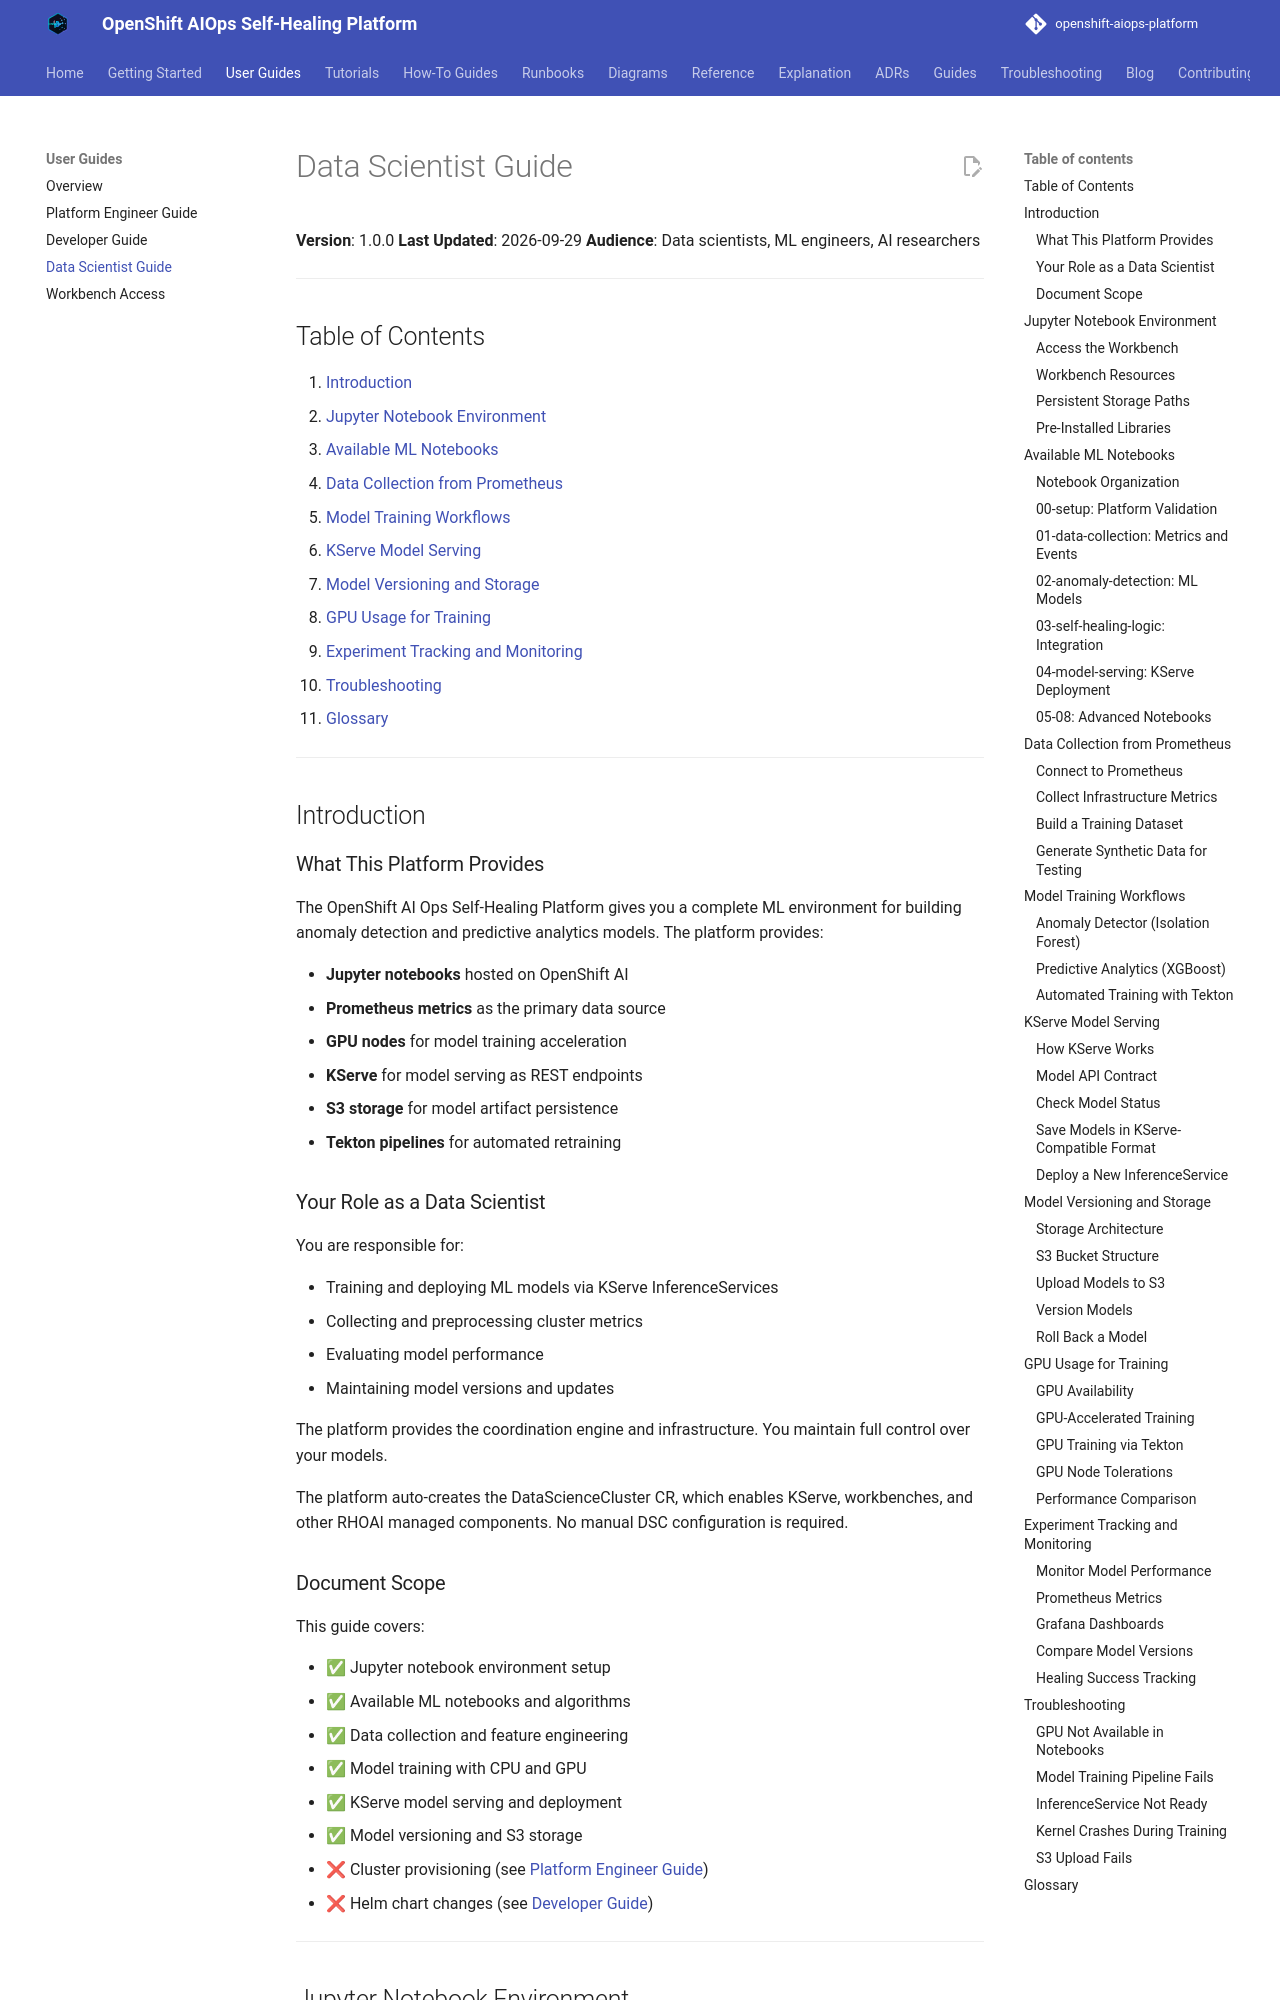

repository: KubeHeal/openshift-aiops-platform · page: user-guide/data-scientist-guide/index.html · generator: mkdocs

# Data Scientist Guide

**Version**: 1.0.0
**Last Updated**: 2026-09-29
**Audience**: Data scientists, ML engineers, AI researchers

---

## Table of Contents

1. [Introduction](#introduction)
2. [Jupyter Notebook Environment](#jupyter-notebook-environment)
3. [Available ML Notebooks](#available-ml-notebooks)
4. [Data Collection from Prometheus](#data-collection-from-prometheus)
5. [Model Training Workflows](#model-training-workflows)
6. [KServe Model Serving](#kserve-model-serving)
7. [Model Versioning and Storage](#model-versioning-and-storage)
8. [GPU Usage for Training](#gpu-usage-for-training)
9. [Experiment Tracking and Monitoring](#experiment-tracking-and-monitoring)
10. [Troubleshooting](#troubleshooting)
11. [Glossary](#glossary)

---

## Introduction

### What This Platform Provides

The OpenShift AI Ops Self-Healing Platform gives you a complete ML environment for building anomaly detection and predictive analytics models. The platform provides:

- **Jupyter notebooks** hosted on OpenShift AI
- **Prometheus metrics** as the primary data source
- **GPU nodes** for model training acceleration
- **KServe** for model serving as REST endpoints
- **S3 storage** for model artifact persistence
- **Tekton pipelines** for automated retraining

### Your Role as a Data Scientist

You are responsible for:

- Training and deploying ML models via KServe InferenceServices
- Collecting and preprocessing cluster metrics
- Evaluating model performance
- Maintaining model versions and updates

The platform provides the coordination engine and infrastructure. You maintain full control over your models.

The platform auto-creates the DataScienceCluster CR, which enables KServe, workbenches, and other RHOAI managed components. No manual DSC configuration is required.

### Document Scope

This guide covers:

- ✅ Jupyter notebook environment setup
- ✅ Available ML notebooks and algorithms
- ✅ Data collection and feature engineering
- ✅ Model training with CPU and GPU
- ✅ KServe model serving and deployment
- ✅ Model versioning and S3 storage
- ❌ Cluster provisioning (see [Platform Engineer Guide](platform-engineer-guide.md))
- ❌ Helm chart changes (see [Developer Guide](developer-guide.md))

---

## Jupyter Notebook Environment
